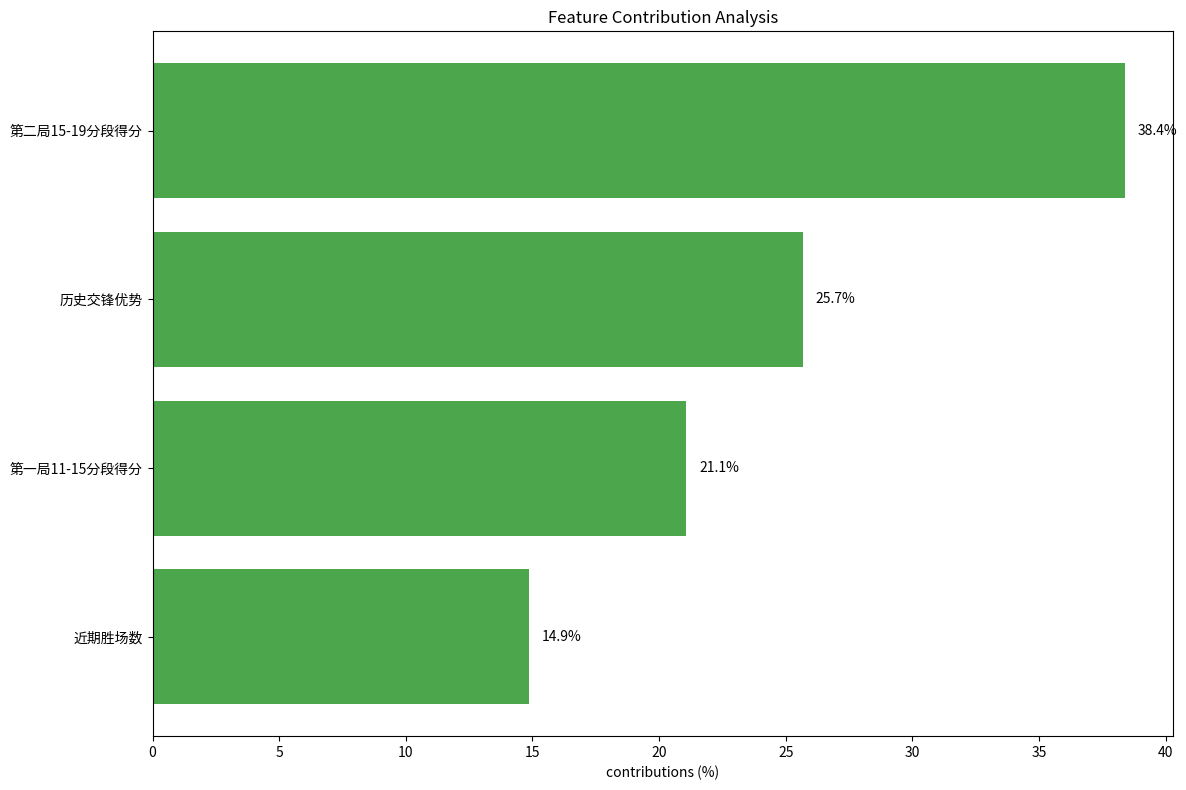

Python code for this plot:
# -*- coding: utf-8 -*-
"""
Created on Sun Aug 31 10:39:58 2025
战术报告生成模块
专门用于将模型预测和SHAP分析结果转化为可执行的战术建议
@author: dragon
"""

import numpy as np
import logging
from typing import Dict, List, Any
import matplotlib.pyplot as plt
from datetime import datetime

logger = logging.getLogger(__name__)

class TacticalReportGenerator:
    """专门生成战术建议的报告生成器"""
    
    def __init__(self, feature_names: List[str], class_names: List[str] = ['输', '赢']):
        """
        初始化战术报告生成器
        
        参数:
            feature_names: 特征名称列表
            class_names: 类别名称列表
        """
        self.feature_names = feature_names
        self.class_names = class_names
        
        # 特征名称映射到中文描述
        self.feature_name_map = {
            'first_set_11_15': '第一局11-15分段得分',
            'first_set_15_19': '第一局15-19分段得分',
            'second_set_11_15': '第二局11-15分段得分', 
            'second_set_15_19': '第二局15-19分段得分',
            'final_set_11_15': '决胜局11-15分段得分',
            'final_set_15_19': '决胜局15-19分段得分',
            'head_to_head': '历史交锋优势',
            'recent_match_won': '近期胜场数',
            'critical_point_advantage': '关键分优势指数',
            'total_score_advantage': '总得分优势指数',
            'ranking_seed': '排名种子差距',
            'venue': '场地优势'
        }
        
        # 战术建议规则库
        self.tactical_rules = {
            'second_set_15_19': {
                'positive': [
                    "继续保持第二局15-19阶段的得分能力，这是您的最大优势",
                    "在第二局中段(15-19分)保持进攻压力，这是决定比赛走向的关键时期",
                    "第二局中段的稳定发挥是您获胜的重要保障，继续保持"
                ],
                'negative': [
                    "需要改进第二局15-19阶段的策略，减少不必要的失误",
                    "第二局中段(15-19分)是您的薄弱环节，需要加强此阶段的专注力",
                    "考虑调整第二局中段的战术布置，提高此阶段的得分效率"
                ]
            },
            'head_to_head': {
                'positive': [
                    "利用历史交锋优势增强信心，您对这位对手有心理优势",
                    "过往交手记录显示您更适应这位对手的打法，继续保持",
                    "历史战绩表明您对这位对手有克制作用，发挥这一优势"
                ],
                'negative': [
                    "克服历史交锋劣势，专注于本次比赛而非过往结果",
                    "虽然历史交锋处于下风，但每场比赛都是新的开始",
                    "不要被过往交手记录影响，专注于当前比赛的战术执行"
                ]
            },
            'first_set_11_15': {
                'positive': [
                    "保持第一局11-15阶段的领先优势，这是建立信心的关键",
                    "第一局中前段的表现稳定，为您后续比赛奠定了良好基础",
                    "第一局11-15分的良好发挥展示了您的竞技状态，继续保持"
                ],
                'negative': [
                    "提高第一局11-15阶段的状态稳定性，避免过早落后",
                    "第一局中前段需要更加专注，避免不必要的失误",
                    "加强第一局11-15分的开局表现，为整场比赛建立优势"
                ]
            },
            'momentum_indicator': {
                'positive': [
                    "利用当前的比赛势头保持优势，不要给对手喘息机会",
                    "比赛势头在您这边，乘胜追击扩大优势",
                    "保持良好的比赛节奏，利用势头控制比赛进程"
                ],
                'negative': [
                    "调整策略打断对手的进攻势头，重新掌握比赛节奏",
                    "需要改变战术以扭转不利的比赛势头",
                    "对手势头正盛，考虑通过暂停或战术调整打断其节奏"
                ]
            },
            'recent_match_won': {
                'positive': [
                    "近期良好的获胜记录表明您状态正佳，保持信心",
                    "连胜势头是您的优势，带着自信进入比赛",
                    "近期表现稳定，这是您技术水平和心理素质的体现"
                ],
                'negative': [
                    "虽然近期战绩不佳，但每场比赛都是新的机会",
                    "不要受近期结果影响，调整心态专注当前比赛",
                    "通过技术分析和训练弥补近期的不足，重拾信心"
                ]
            }
        }
        
        # 通用战术建议
        self.general_advice = [
            "注意保持体能分配，特别是在比赛后半段",
            "根据对手特点调整战术，扬长避短",
            "关键分处理要果断，减少犹豫",
            "保持心理稳定性，不受个别得失分影响",
            "充分利用场地条件，适应环境因素"
        ]
    
    def generate_tactical_report(self, 
                                model_prediction: Dict[str, Any],
                                shap_values: np.array,
                                feature_values: Dict[str, float],
                                match_context: Dict[str, Any] = None) -> Dict[str, Any]:
        """
        生成完整的战术报告
        
        参数:
            model_prediction: 模型预测结果，包含概率和类别
            shap_values: SHAP值数组，形状为(n_features,)
            feature_values: 特征实际值字典
            match_context: 比赛上下文信息（可选）
            
        返回:
            包含详细战术报告的字典
        """
        # 确定预测结果
        winning_prob = model_prediction.get('winning_probability', 0.5)
        predicted_class = 1 if winning_prob > 0.5 else 0
        
        # 分析特征贡献
        feature_contributions = self._analyze_feature_contributions(shap_values, feature_values)
        
        # 生成针对性建议
        specific_advice = self._generate_specific_advice(feature_contributions)
        
        # 生成综合报告
        report = {
            'prediction_summary': {
                'predicted_outcome': self.class_names[predicted_class],
                'winning_probability': winning_prob,
                'confidence_level': self._get_confidence_level(winning_prob)
            },
            'key_factors': self._identify_key_factors(feature_contributions, top_n=3),
            'specific_advice': specific_advice,
            'general_advice': np.random.choice(self.general_advice, 2, replace=False).tolist(),
            'matchup_analysis': self._generate_matchup_analysis(feature_values) if match_context else None,
            'visualization_data': self._prepare_visualization_data(feature_contributions)
        }
        
        # 生成文本报告
        report['text_report'] = self._generate_text_report(report)
        
        logger.info("战术报告生成完成")
        return report
    
    def _analyze_feature_contributions(self, shap_values: np.array, feature_values: Dict[str, float]) -> List[Dict]:
        """
        分析各特征的贡献度
        
        返回:
            包含特征贡献分析的列表
        """
        contributions = []
        
        for i, feature in enumerate(self.feature_names):
            if i >= len(shap_values):
                continue
                
            shap_val = shap_values[i]
            actual_val = feature_values.get(feature, 0)
            
            # 计算相对贡献度（百分比）
            contribution = {
                'feature': feature,
                'shap_value': shap_val,
                'actual_value': actual_val,
                'contribution_percent': abs(shap_val) / (np.sum(np.abs(shap_values)) + 1e-10) * 100,
                'direction': 'positive' if shap_val > 0 else 'negative',
                'description': self.feature_name_map.get(feature, feature)
            }
            
            contributions.append(contribution)
        
        # 按贡献度排序
        contributions.sort(key=lambda x: abs(x['shap_value']), reverse=True)
        
        return contributions
    
    def _generate_specific_advice(self, feature_contributions: List[Dict]) -> List[str]:
        """
        生成针对性的战术建议
        
        返回:
            战术建议列表
        """
        advice_list = []
        
        for contrib in feature_contributions[:5]:  # 只考虑前5个最重要特征
            feature = contrib['feature']
            direction = contrib['direction']
            
            if feature in self.tactical_rules:
                # 从规则库中选择一条随机建议
                advice_options = self.tactical_rules[feature][direction]
                selected_advice = np.random.choice(advice_options)
                
                # 添加贡献度信息
                advice_with_context = f"{selected_advice} (贡献度: {contrib['contribution_percent']:.1f}%)"
                advice_list.append(advice_with_context)
        
        return advice_list
    
    def _identify_key_factors(self, feature_contributions: List[Dict], top_n: int = 3) -> List[Dict]:
        """
        识别关键影响因素
        
        返回:
            关键因素列表
        """
        return feature_contributions[:top_n]
    
    def _generate_matchup_analysis(self, feature_values: Dict[str, float]) -> Dict[str, Any]:
        """
        生成对阵分析
        
        返回:
            对阵分析字典
        """
        # 这里可以根据实际特征值生成更详细的对阵分析
        analysis = {
            'historical_advantage': "略有优势" if feature_values.get('head_to_head', 0) > 0 else "稍有劣势",
            'current_form': "状态良好" if feature_values.get('recent_match_won', 0) > 0 else "状态一般",
            'key_stage': "第二局中段" if abs(feature_values.get('second_set_15_19', 0)) > 1 else "第一局开局"
        }
        
        return analysis
    
    def _get_confidence_level(self, winning_prob: float) -> str:
        """
        根据获胜概率确定置信水平
        
        返回:
            置信水平描述
        """
        if winning_prob > 0.7:
            return "高置信度"
        elif winning_prob > 0.6:
            return "中等置信度"
        elif winning_prob > 0.55:
            return "低置信度"
        else:
            return "非常不确定"
    
    def _prepare_visualization_data(self, feature_contributions: List[Dict]) -> Dict[str, Any]:
        """
        准备可视化数据
        
        返回:
            可视化数据字典
        """
        # 提取前10个最重要特征
        top_features = [contrib['description'] for contrib in feature_contributions[:10]]
        top_contributions = [contrib['contribution_percent'] for contrib in feature_contributions[:10]]
        directions = [1 if contrib['direction'] == 'positive' else -1 for contrib in feature_contributions[:10]]
        
        return {
            'top_features': top_features,
            'contributions': top_contributions,
            'directions': directions
        }
    
    def _generate_text_report(self, report_data: Dict[str, Any]) -> str:
        """
        生成文本格式的战术报告
        
        返回:
            文本报告字符串
        """
        lines = []
        
        # 标题
        lines.append("羽毛球比赛战术分析报告")
        lines.append("=" * 50)
        lines.append("")
        
        # 预测摘要
        lines.append("预测摘要:")
        lines.append(f"- 预测结果: {report_data['prediction_summary']['predicted_outcome']}")
        lines.append(f"- 获胜概率: {report_data['prediction_summary']['winning_probability']:.1%}")
        lines.append(f"- 置信水平: {report_data['prediction_summary']['confidence_level']}")
        lines.append("")
        
        # 关键因素
        lines.append("关键影响因素:")
        for i, factor in enumerate(report_data['key_factors']):
            lines.append(f"{i+1}. {factor['description']}: {factor['contribution_percent']:.1f}% "
                       f"({'正向' if factor['direction'] == 'positive' else '负向'})")
        lines.append("")
        
        # 具体建议
        lines.append("针对性战术建议:")
        for i, advice in enumerate(report_data['specific_advice']):
            lines.append(f"{i+1}. {advice}")
        lines.append("")
        
        # 一般建议
        lines.append("一般性建议:")
        for i, advice in enumerate(report_data['general_advice']):
            lines.append(f"{i+1}. {advice}")
        lines.append("")
        
        # 对阵分析（如果有）
        if report_data['matchup_analysis']:
            lines.append("对阵分析:")
            lines.append(f"- 历史交锋: {report_data['matchup_analysis']['historical_advantage']}")
            lines.append(f"- 近期状态: {report_data['matchup_analysis']['current_form']}")
            lines.append(f"- 关键阶段: {report_data['matchup_analysis']['key_stage']}")
            lines.append("")
        
        # 报告生成时间
        lines.append(f"报告生成时间: {datetime.now().strftime('%Y-%m-%d %H:%M:%S')}")
        
        return "\n".join(lines)
    
    def generate_visualization(self, visualization_data: Dict[str, Any], save_path: str = None):
        """
        生成战术建议可视化图表
        
        参数:
            visualization_data: 可视化数据
            save_path: 保存路径（可选）
        """
        fig, ax = plt.subplots(figsize=(12, 8))
        
        features = visualization_data['top_features']
        contributions = visualization_data['contributions']
        directions = visualization_data['directions']
        
        # 创建颜色映射（绿色表示正向，红色表示负向）
        colors = ['green' if d > 0 else 'red' for d in directions]
        
        y_pos = np.arange(len(features))
        
        ax.barh(y_pos, contributions, color=colors, alpha=0.7)
        ax.set_yticks(y_pos)
        ax.set_yticklabels(features)
        ax.invert_yaxis()  # 从上到下显示
        ax.set_xlabel('contributions (%)')                 # 贡献度
        ax.set_title('Feature Contribution Analysis')      # 特征贡献度分析
        
        # 添加数值标签
        for i, v in enumerate(contributions):
            ax.text(v + 0.5, i, f'{v:.1f}%', va='center')
        
        plt.tight_layout()
        
        if save_path:
            plt.savefig(save_path, dpi=300, bbox_inches='tight')
            logger.info(f"可视化图表已保存: {save_path}")
        
        return fig

# 使用示例
if __name__ == "__main__":
    # 初始化战术报告生成器
    feature_names = ['second_set_15_19', 'head_to_head', 'first_set_11_15', 'recent_match_won']
    report_generator = TacticalReportGenerator(feature_names)
    
    # 模拟数据
    model_prediction = {
        'winning_probability': 0.72,
        'predicted_class': 1
    }
    
    shap_values = np.array([0.142, 0.095, 0.078, 0.055])  # SHAP值
    feature_values = {
        'second_set_15_19': 3.2,
        'head_to_head': 2.5,
        'first_set_11_15': 1.8,
        'recent_match_won': 4
    }
    
    # 生成战术报告
    tactical_report = report_generator.generate_tactical_report(
        model_prediction, shap_values, feature_values
    )
    
    # 打印文本报告
    print(tactical_report['text_report'])
    
    # 生成可视化
    fig = report_generator.generate_visualization(
        tactical_report['visualization_data'],
        save_path="tactical_analysis.png"
    )
    
    plt.show()
